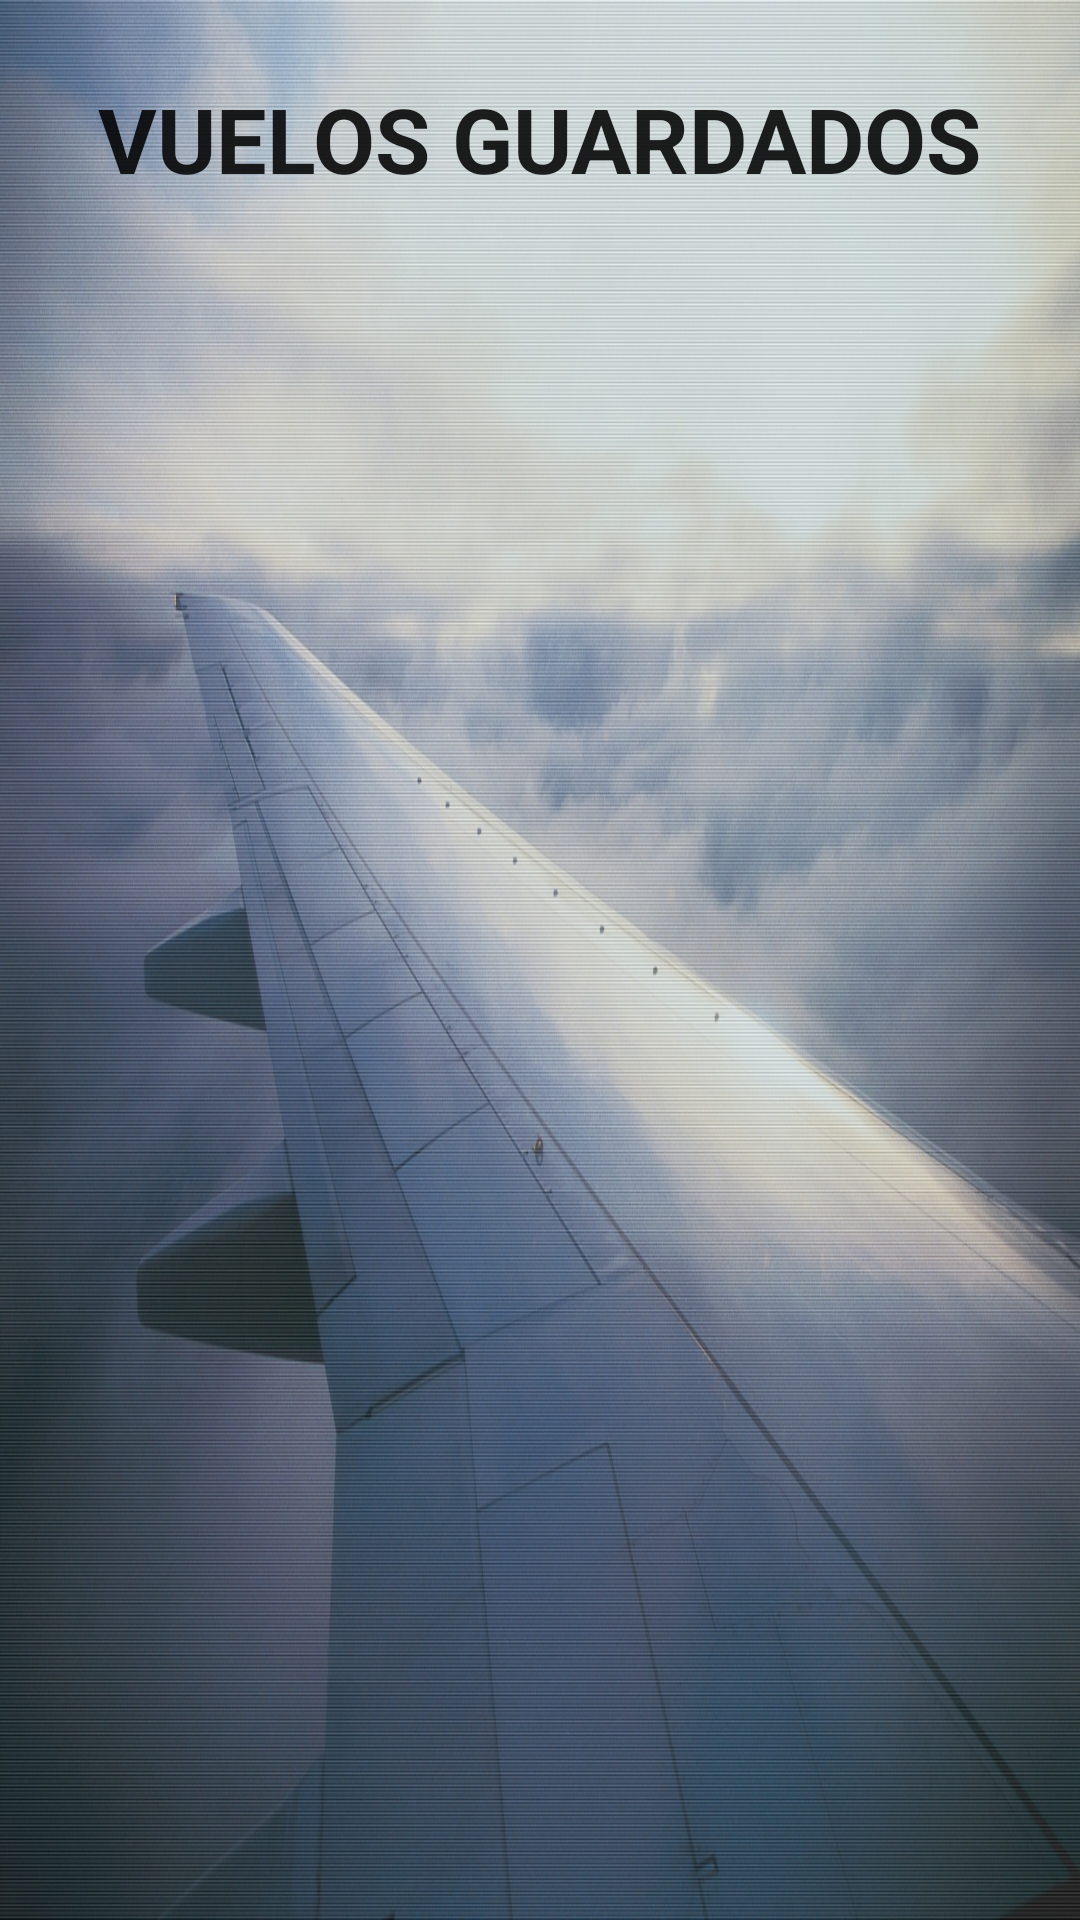

This screen was rendered from an Android layout file. Write that file and the resources it references.
<!-- AndroidManifest.xml: application theme AppTheme -->
<!-- res/layout/activity_vuelos_guardados.xml -->
<LinearLayout xmlns:android="http://schemas.android.com/apk/res/android"
    xmlns:tools="http://schemas.android.com/tools"
    android:layout_width="match_parent"
    android:layout_height="match_parent"
    android:paddingLeft="@dimen/activity_horizontal_margin"
    android:paddingRight="@dimen/activity_horizontal_margin"
    android:paddingTop="@dimen/activity_vertical_margin"
    android:paddingBottom="@dimen/activity_vertical_margin"
    android:orientation="vertical"
    tools:context="com.joluditru.airline.VuelosGuardados"
    android:background="@mipmap/menu">

    <TextView
        android:text="@string/vuelos_guardados"
        android:layout_width="wrap_content"
        android:layout_height="wrap_content"
        android:layout_gravity="center"
        android:textSize="30sp"
        android:textStyle="bold"
        android:layout_marginTop="@dimen/LayoutmarginTop"
        android:textAppearance="?android:attr/textAppearanceLarge" />

    <ListView
        android:layout_width="match_parent"
        android:layout_height="wrap_content"
        android:id="@+id/listView2"
        android:layout_gravity="center_horizontal" />

</LinearLayout>
<!-- resources referenced by this layout -->
<resources>
  <dimen name="LayoutmarginTop">10dp</dimen>
  <dimen name="activity_horizontal_margin">16dp</dimen>
  <dimen name="activity_vertical_margin">16dp</dimen>
  <!-- mipmap menu: jpg bitmap (mipmap-hdpi, 515571 bytes) -->
  <string name="vuelos_guardados">VUELOS GUARDADOS</string>
  <style name="AppTheme" parent="android:Theme.Material.Light.DarkActionBar">
          <item name="android:colorPrimaryDark">@color/primary_dark</item>
          <item name="android:colorPrimary">@color/primary</item>
          <item name="android:colorAccent">@color/accent</item>
      </style>
  <color name="primary_dark">#ff0968ff</color>
  <color name="primary">#2AA4F5</color>
  <color name="accent">#ff2697f5</color>
</resources>
